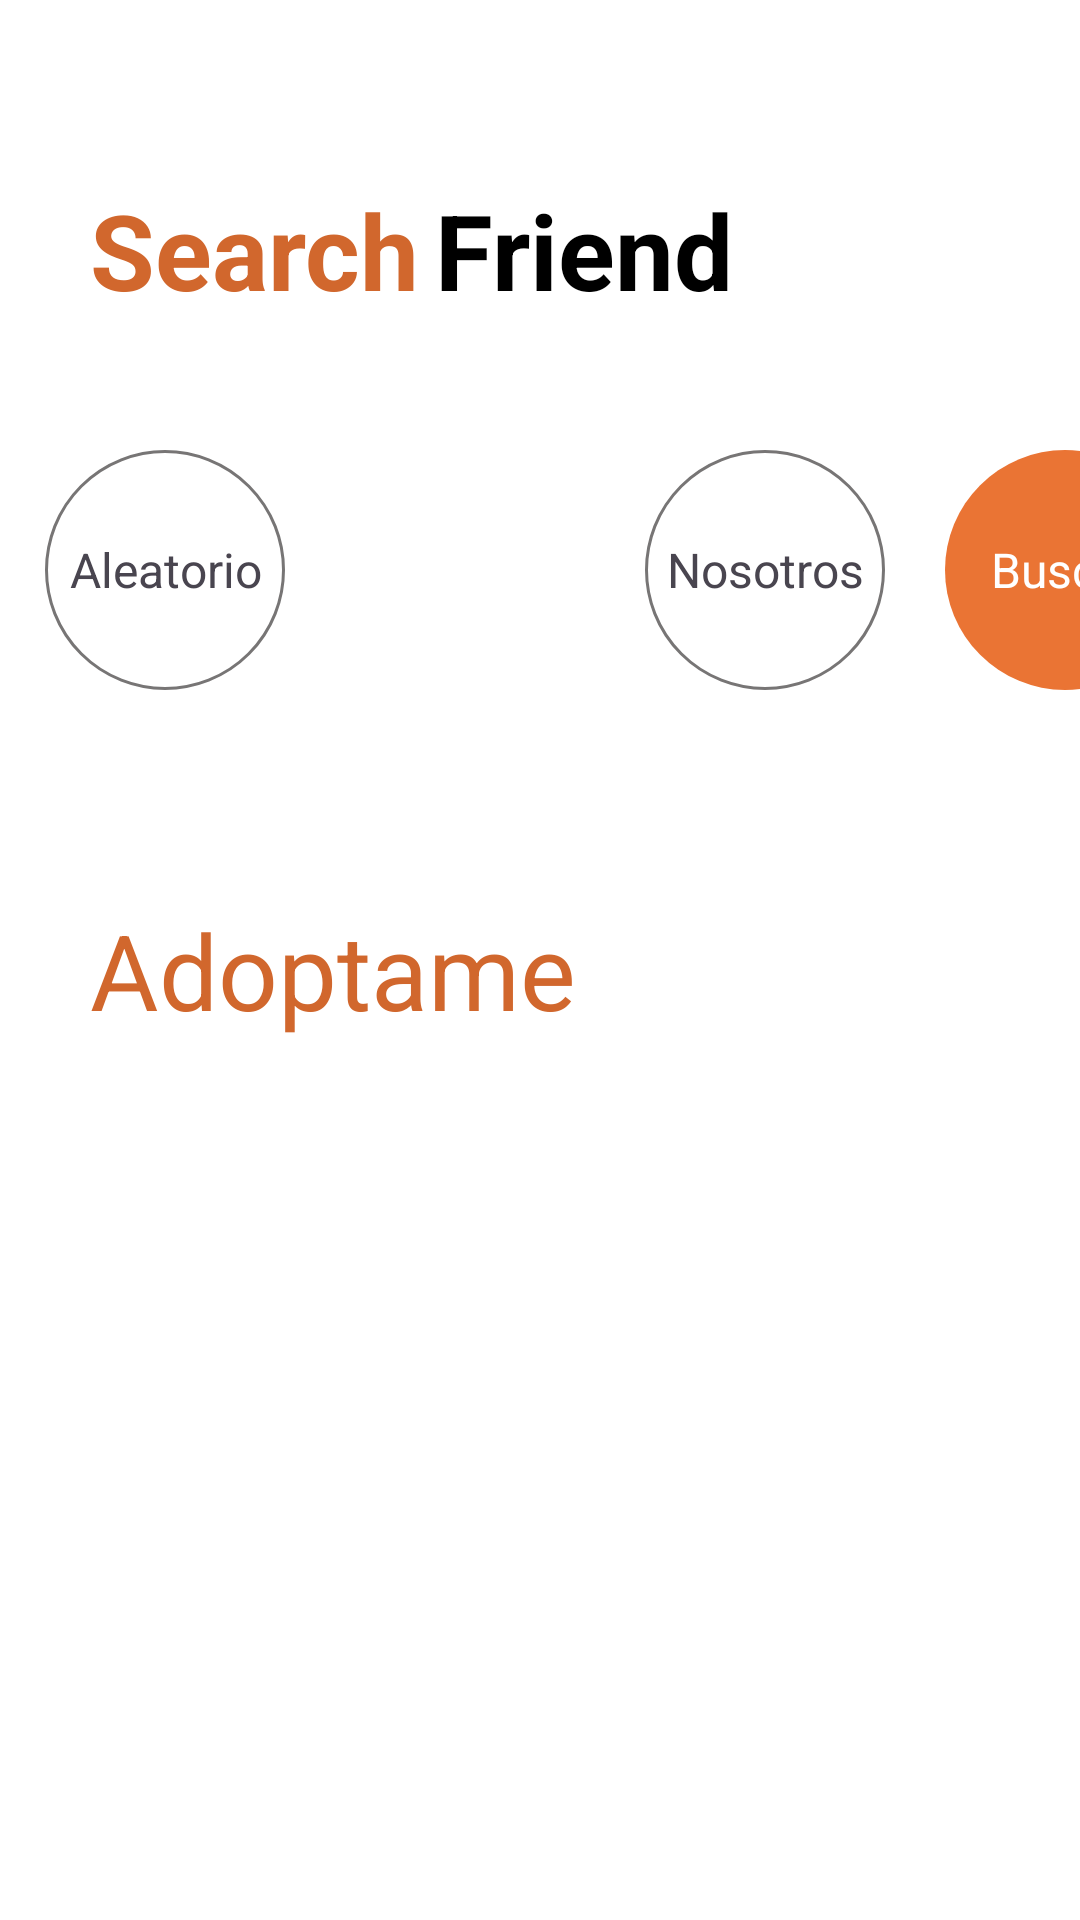

Reconstruct the res/layout file that produces this screen, plus the resources it refers to.
<!-- AndroidManifest.xml: application theme Theme.AppDogsTeam -->
<!-- res/layout/activity_main_home.xml -->
<?xml version="1.0" encoding="utf-8"?>
<androidx.constraintlayout.widget.ConstraintLayout xmlns:android="http://schemas.android.com/apk/res/android"
    xmlns:app="http://schemas.android.com/apk/res-auto"
    xmlns:tools="http://schemas.android.com/tools"
    android:id="@+id/main"
    android:layout_width="match_parent"
    android:layout_height="match_parent"
    tools:context=".MainActivityHome">

    <View
        android:id="@+id/vw_fondoInicio"
        android:layout_width="match_parent"
        android:layout_height="match_parent"
        android:background="@color/white"/>

    <ImageView
        android:id="@+id/iv_lineas"
        android:layout_width="wrap_content"
        android:layout_height="wrap_content"
        android:src="@drawable/lineas"
        app:layout_constraintTop_toTopOf="@+id/vw_fondoInicio"
        app:layout_constraintStart_toStartOf="@+id/vw_fondoInicio"
        android:layout_marginTop="30dp"
        android:layout_marginStart="30dp"/>

    <TextView
        android:id="@+id/tv_inicio"
        android:layout_width="wrap_content"
        android:layout_height="wrap_content"
        android:text="@string/search"
        android:textSize="35sp"
        android:textColor="@color/orange_title"
        android:textStyle="bold"
        app:layout_constraintStart_toStartOf="@+id/iv_lineas"
        app:layout_constraintTop_toTopOf="@id/iv_lineas"
        android:layout_marginTop="30dp"/>

    <TextView
        android:id="@+id/tv_inicio2"
        android:layout_width="wrap_content"
        android:layout_height="wrap_content"
        android:text="@string/friend"
        android:textSize="35sp"
        android:textColor="@color/black"
        android:textStyle="bold"
        app:layout_constraintStart_toStartOf="@+id/tv_inicio"
        app:layout_constraintTop_toTopOf="@id/iv_lineas"
        android:layout_marginTop="30dp"
        android:layout_marginStart="115dp"/>

    <TextView
        android:id="@+id/tv_aleatorio"
        android:layout_width="80dp"
        android:layout_height="80dp"
        android:text="@string/aleatorio"
        android:textSize="16sp"
        android:background="@drawable/buttonform3"
        android:gravity="center"
        app:layout_constraintStart_toStartOf="@+id/vw_fondoInicio"
        app:layout_constraintTop_toTopOf="@id/tv_inicio"
        android:layout_marginTop="90dp"
        android:layout_marginStart="15dp"/>

    <TextView
        android:id="@+id/tv_perritos"
        android:layout_width="80dp"
        android:layout_height="80dp"
        android:text="@string/perritos"
        android:textColor="@color/white"
        android:background="@drawable/buttonform"
        android:gravity="center"
        android:textSize="16sp"
        app:layout_constraintStart_toStartOf="@+id/tv_aleatorio"
        app:layout_constraintTop_toTopOf="@id/tv_inicio"
        android:layout_marginTop="90dp"
        android:layout_marginStart="100dp"/>

    <TextView
        android:id="@+id/tv_nosotros"
        android:layout_width="80dp"
        android:layout_height="80dp"
        android:text="@string/nosotros"
        android:background="@drawable/buttonform3"
        android:textSize="16sp"
        android:gravity="center"
        app:layout_constraintStart_toStartOf="@+id/tv_perritos"
        app:layout_constraintTop_toTopOf="@id/tv_inicio"
        android:layout_marginTop="90dp"
        android:layout_marginStart="100dp"/>

    <TextView
        android:id="@+id/tv_buscar"
        android:layout_width="80dp"
        android:layout_height="80dp"
        android:text="@string/buscar"
        android:textColor="@color/white"
        android:textSize="16sp"
        android:gravity="center"
        android:background="@drawable/buttonform2"
        app:layout_constraintStart_toStartOf="@+id/tv_nosotros"
        app:layout_constraintTop_toTopOf="@id/tv_inicio"
        android:layout_marginTop="90dp"
        android:layout_marginStart="100dp"/>

    <TextView
        android:id="@+id/tv_adoptar"
        android:layout_width="wrap_content"
        android:layout_height="wrap_content"
        android:text="@string/adoptame"
        android:textSize="35sp"
        android:textColor="@color/orange_title"
        app:layout_constraintStart_toStartOf="@+id/tv_inicio"
        app:layout_constraintTop_toTopOf="@id/tv_aleatorio"
        android:layout_marginTop="150dp"/>

</androidx.constraintlayout.widget.ConstraintLayout>
<!-- resources referenced by this layout -->
<resources>
  <color name="black">#FF000000</color>
  <color name="orange_title">#D1672D</color>
  <color name="white">#FFFFFFFF</color>
  <!-- drawable buttonform2 (drawable) -->
  <?xml version="1.0" encoding="utf-8"?>
  <selector xmlns:android="http://schemas.android.com/apk/res/android">
      <item>
          <shape>
              <corners android:radius="50dp"/>
              <solid android:color="@color/orange_circle"/>
          </shape>
      </item>
  </selector>
  <!-- drawable buttonform3 (drawable) -->
  <?xml version="1.0" encoding="utf-8"?>
  <selector xmlns:android="http://schemas.android.com/apk/res/android">
      <item>
          <shape>
              <corners android:radius="50dp"/>
              <stroke android:width="1dp"
                  android:color="@color/grey"/>
          </shape>
      </item>
  </selector>
  <string name="adoptame">Adoptame</string>
  <string name="aleatorio">Aleatorio</string>
  <string name="buscar">Buscar</string>
  <string name="friend">Friend</string>
  <string name="nosotros">Nosotros</string>
  <string name="perritos">Perritos</string>
  <string name="search">Search</string>
  <style name="Theme.AppDogsTeam" parent="Base.Theme.AppDogsTeam" />
  <color name="orange_circle">#EA7434</color>
  <color name="grey">#777575</color>
  <style name="Base.Theme.AppDogsTeam" parent="Theme.Material3.DayNight.NoActionBar">
          
          
      </style>
</resources>
